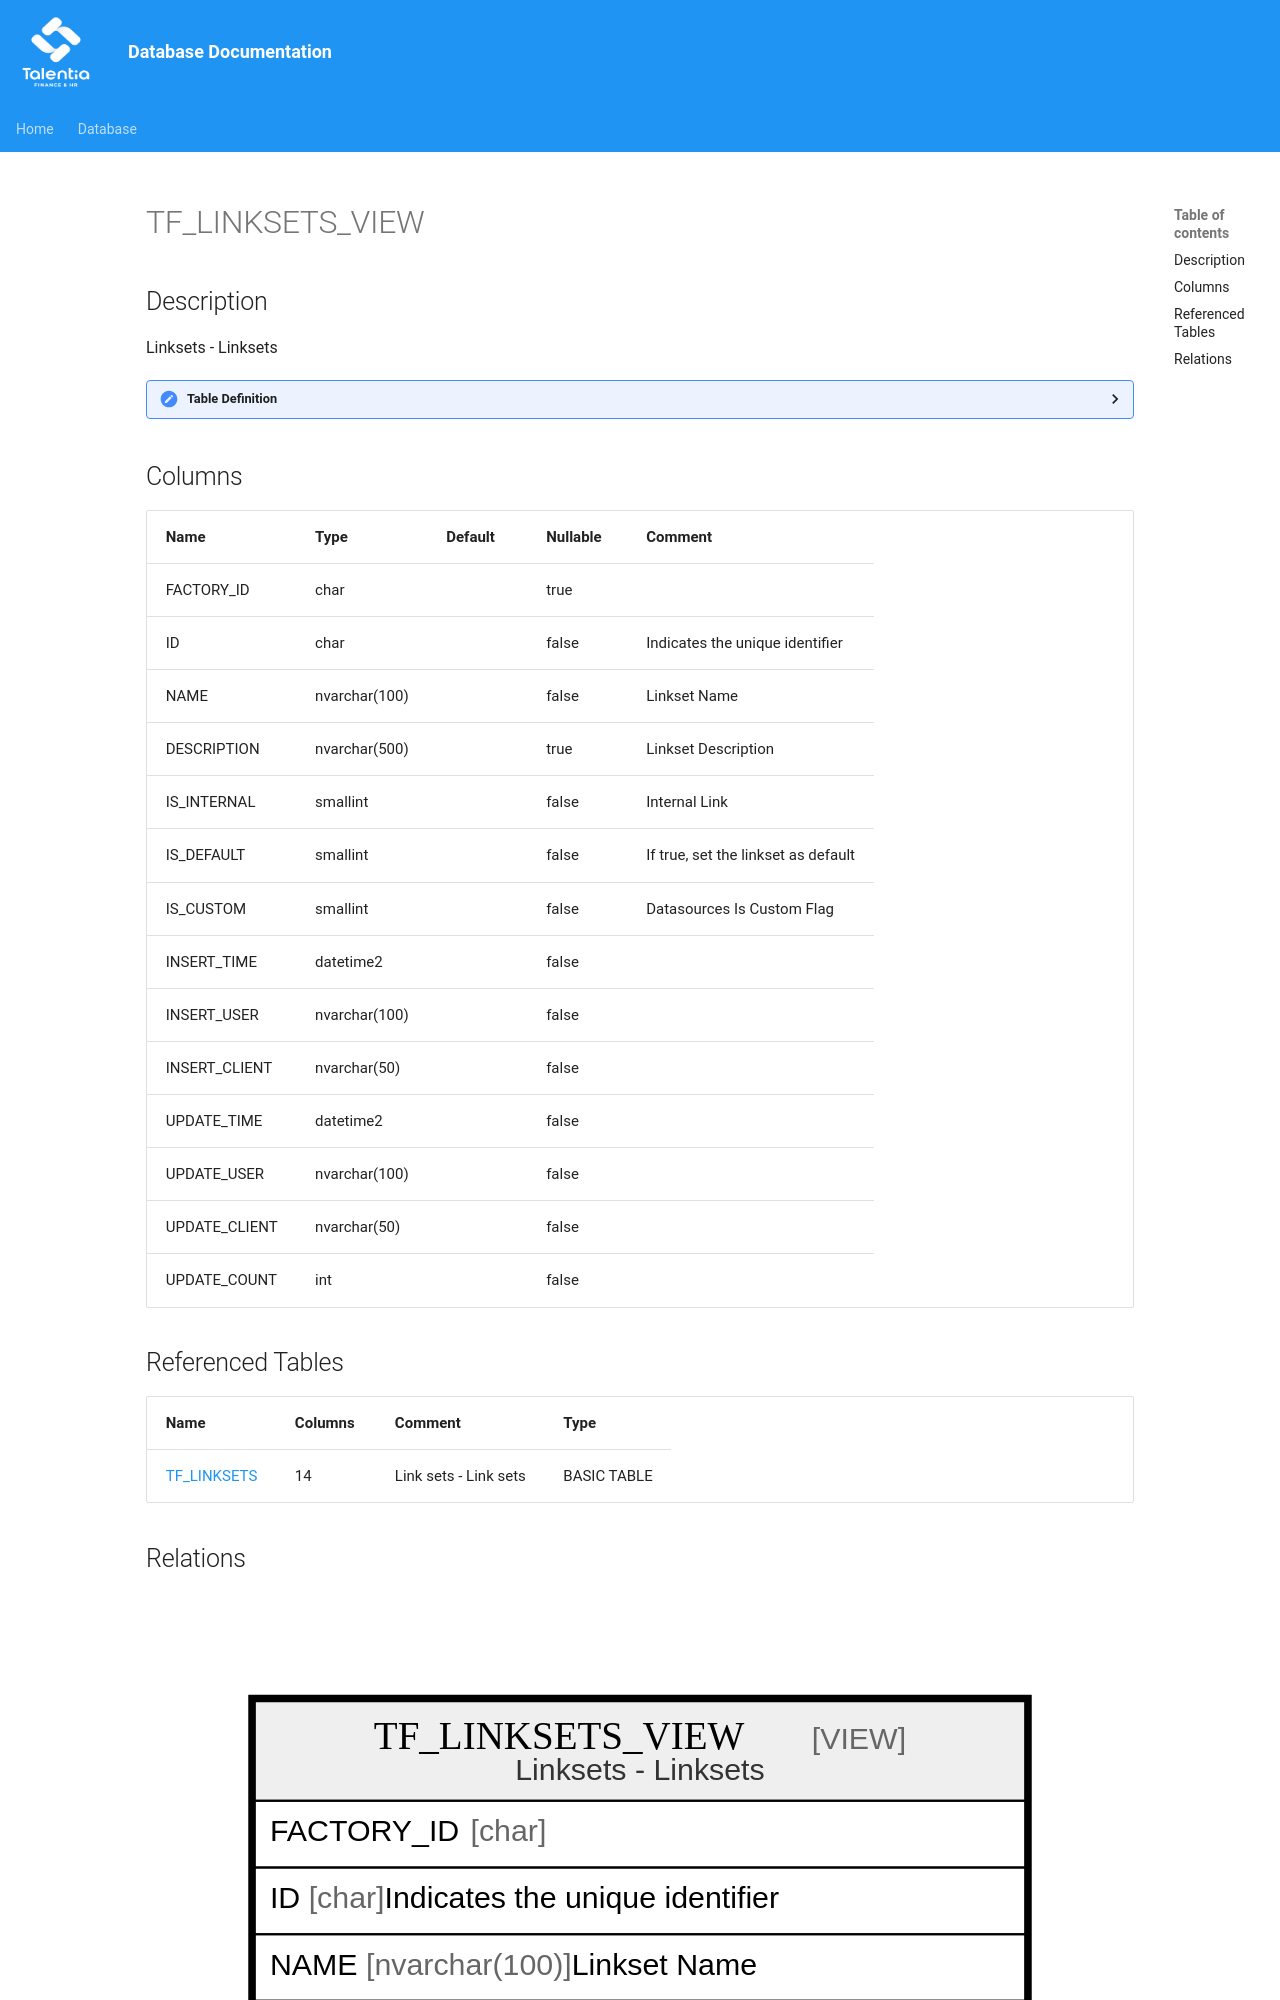

repository: giovanniporcelli/documentazione-db · page: schema/TF_LINKSETS_VIEW/index.html · generator: mkdocs

# TF_LINKSETS_VIEW

## Description

Linksets - Linksets  


<details>
<summary><strong>Table Definition</strong></summary>

```sql
-- Talentia Software - All right reserved
-- Type: VIEW                     Name: TF_LINKSETS_VIEW
-- Date: 09-04-2026 07:27:59 (UTC)
-- 
-- ChangeLogId: 00000000-0000-0000-0000-000000000000
-- ChangeSetId: 3955fa96-5d31-4baa-b783-5e692131900a
-- Original file name: C:\repos\Talentia-Software\hcm-core/DB/ProductDB/EDM\Schema\Views\TF_LINKSETS_VIEW.xml


CREATE VIEW [TF_LINKSETS_VIEW]
 AS 
( 
          SELECT FACTORY_ID,
                 ID,
                 NAME,
                 DESCRIPTION,
                 IS_INTERNAL,
                 IS_DEFAULT,
                 IS_CUSTOM,
                 INSERT_TIME,
                 INSERT_USER,
                 INSERT_CLIENT,
                 UPDATE_TIME,
                 UPDATE_USER,
                 UPDATE_CLIENT,
                 UPDATE_COUNT
          FROM TF_LINKSETS
          WHERE IS_CUSTOM = 1
          UNION ALL
          SELECT FACTORY_ID,
                 ID,
                 NAME,
                 DESCRIPTION,
                 IS_INTERNAL,
                 IS_DEFAULT,
                 IS_CUSTOM,
                 INSERT_TIME,
                 INSERT_USER,
                 INSERT_CLIENT,
                 UPDATE_TIME,
                 UPDATE_USER,
                 UPDATE_CLIENT,
                 UPDATE_COUNT
          FROM TF_LINKSETS
          WHERE IS_CUSTOM = 0 AND NOT EXISTS (SELECT ID FROM TF_LINKSETS LS WHERE LS.IS_CUSTOM = 1 AND TF_LINKSETS.ID = LS.FACTORY_ID)
         )

```

</details>
